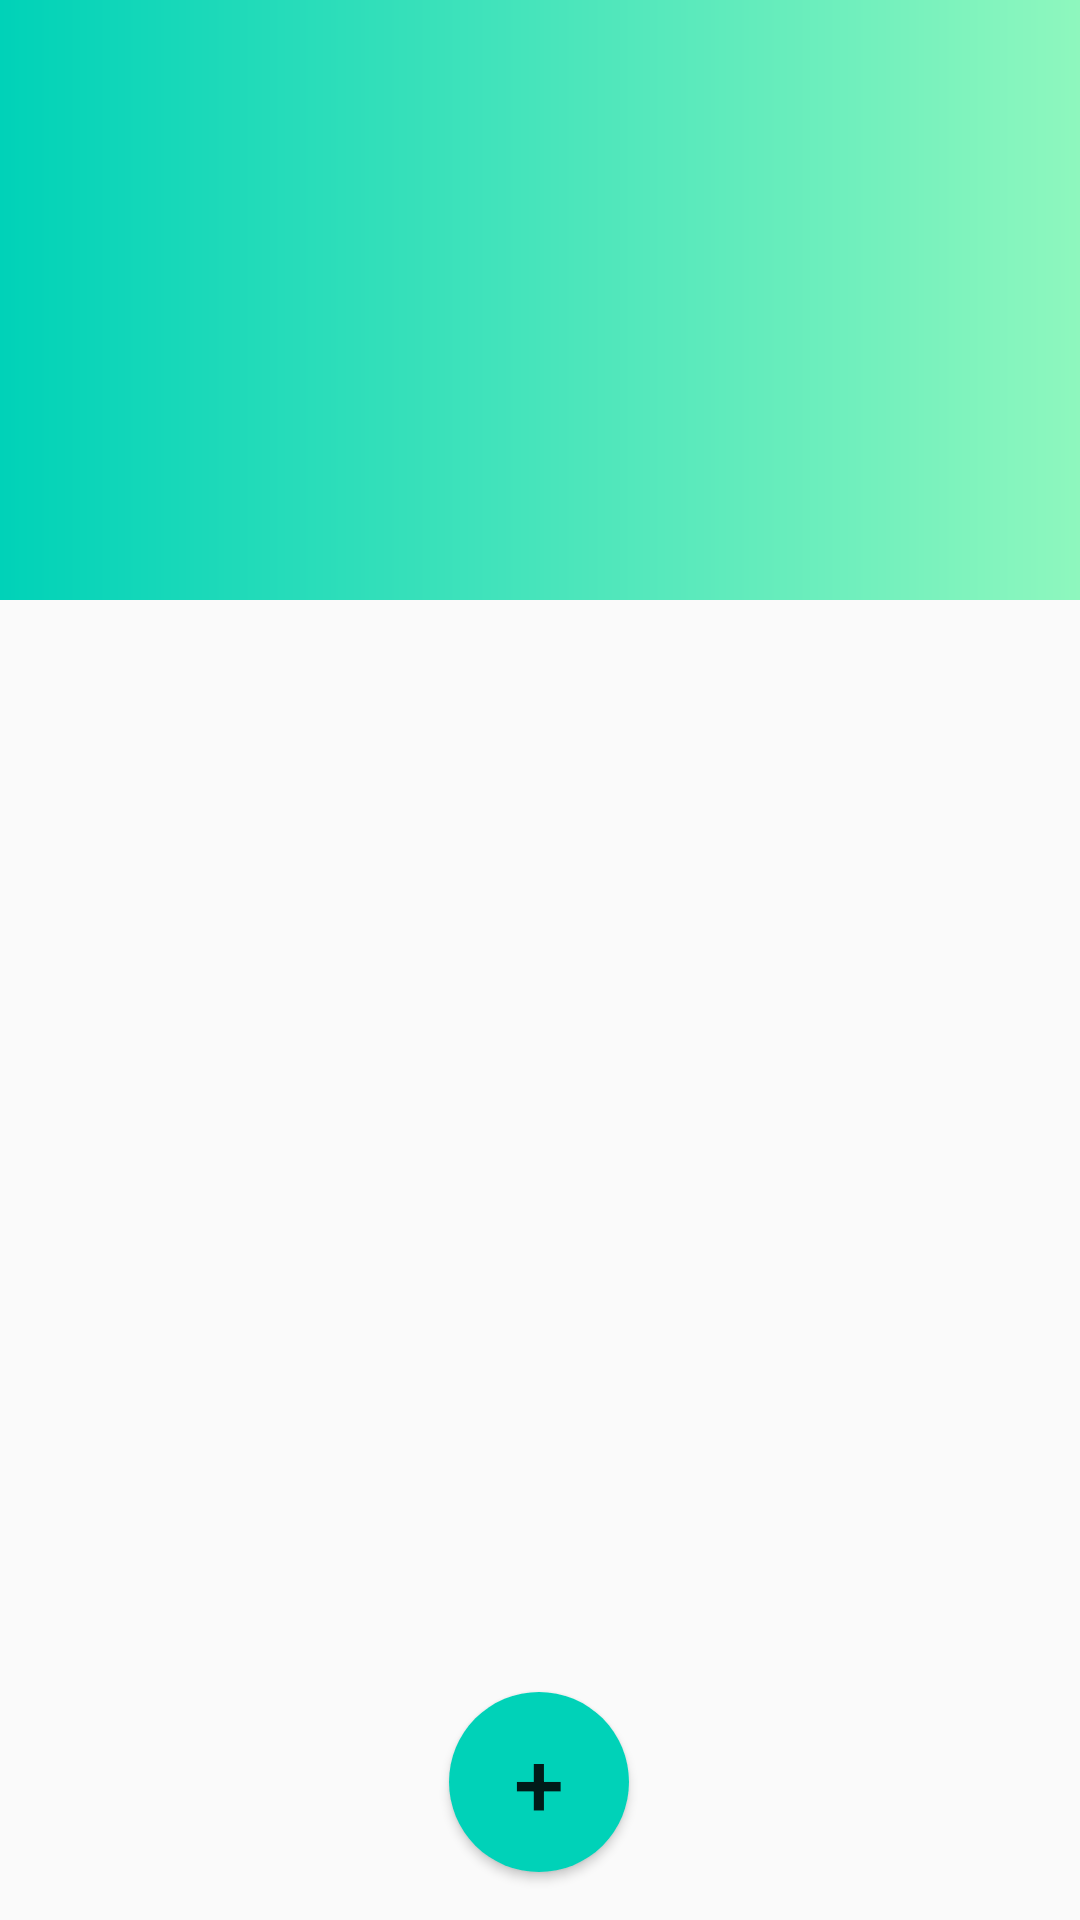

Produce the Android XML layout that renders to this screen, including the resource entries it uses.
<!-- AndroidManifest.xml: application theme Theme.SpoilerAlert -->
<!-- res/layout/activity_main.xml -->
<?xml version="1.0" encoding="utf-8"?>
<androidx.constraintlayout.widget.ConstraintLayout xmlns:android="http://schemas.android.com/apk/res/android"
    xmlns:app="http://schemas.android.com/apk/res-auto"
    xmlns:tools="http://schemas.android.com/tools"
    android:layout_width="match_parent"
    android:layout_height="match_parent"
    tools:context=".MainActivity">

    <Button
        android:id="@+id/button2"
        android:layout_width="60dp"
        android:layout_height="60dp"
        android:layout_marginStart="175dp"
        android:layout_marginEnd="176dp"
        android:layout_marginBottom="16dp"
        android:background="@drawable/round_button"
        android:text="+"
        android:textSize="30sp"
        app:backgroundTint="@color/start"
        app:layout_constraintBottom_toBottomOf="parent"
        app:layout_constraintEnd_toEndOf="parent"
        app:layout_constraintStart_toStartOf="parent" />

    <LinearLayout
        android:layout_width="match_parent"
        android:layout_height="200dp"
        android:background="@drawable/layoutgradient"
        android:orientation="vertical"
        tools:layout_editor_absoluteX="47dp"
        tools:layout_editor_absoluteY="277dp"></LinearLayout>
</androidx.constraintlayout.widget.ConstraintLayout>
<!-- resources referenced by this layout -->
<resources>
  <color name="start">#00D2B8</color>
  <!-- drawable layoutgradient (drawable) -->
  <?xml version="1.0" encoding="utf-8"?>
  <shape xmlns:android="http://schemas.android.com/apk/res/android">
  
      <gradient
          android:startColor="@color/start"
          android:endColor="@color/end"
          android:angle="0"
          />
  
  </shape>
  <!-- drawable round_button (drawable) -->
  <?xml version="1.0" encoding="utf-8"?>
  <selector xmlns:android="http://schemas.android.com/apk/res/android">
      <item android:state_pressed = "false">
          <shape android:shape = "oval">
              <gradient
                  android:startColor="@color/start"
                  android:endColor="@color/end"
                  android:angle="0"
                  />
          </shape>
      </item>
      <item android:state_pressed = "true">
          <shape android:shape = "oval">
              <gradient
                  android:startColor="@color/start"
                  android:endColor="@color/end"
                  android:angle="0"
                  />
          </shape>
      </item>
  </selector>
  <style name="Theme.SpoilerAlert" parent="Theme.AppCompat.DayNight.DarkActionBar">
          
          <item name="colorPrimary">@color/purple_500</item>
          <item name="colorPrimaryVariant">@color/purple_700</item>
         <item name="colorOnPrimary">@color/white</item>
         
          <item name="colorSecondary">@color/teal_200</item>
          <item name="colorSecondaryVariant">@color/teal_700</item>
          <item name="colorOnSecondary">@color/black</item>
          
          <item name="android:statusBarColor" tools:targetApi="l">?attr/colorPrimaryVariant</item>
          
      </style>
  <color name="end">#8EF7BE</color>
  <color name="purple_500">#FF6200EE</color>
  <color name="purple_700">#FF3700B3</color>
  <color name="white">#FFFFFFFF</color>
  <color name="teal_200">#FF03DAC5</color>
  <color name="teal_700">#FF018786</color>
  <color name="black">#FF000000</color>
</resources>
